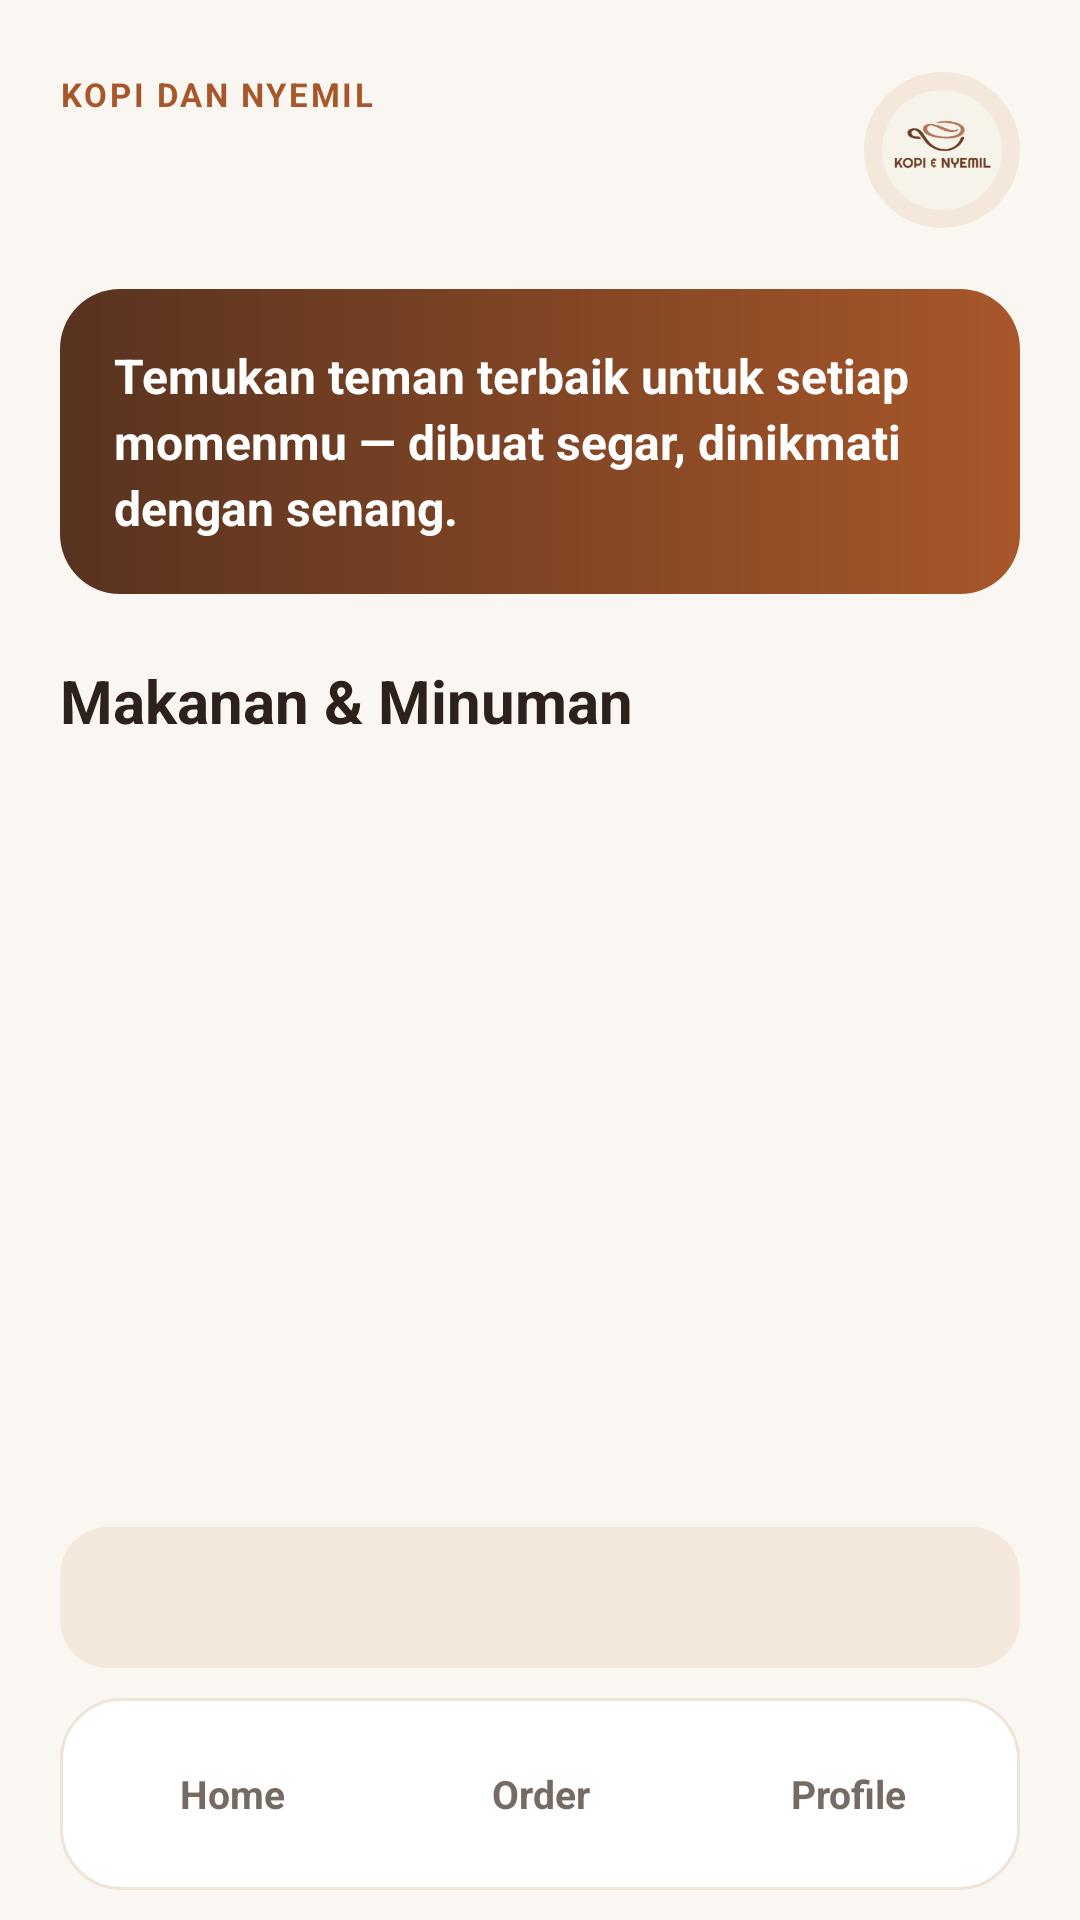

Write the Android layout XML for this screen, with the resource values it uses.
<!-- AndroidManifest.xml: application theme Theme.KopiDanNyemil -->
<!-- res/layout/activity_main.xml -->
<?xml version="1.0" encoding="utf-8"?>
<LinearLayout xmlns:android="http://schemas.android.com/apk/res/android"
    android:layout_width="match_parent"
    android:layout_height="match_parent"
    android:orientation="vertical"
    android:background="@color/bg"
    android:paddingStart="20dp"
    android:paddingTop="16dp"
    android:paddingEnd="20dp"
    android:paddingBottom="10dp">

    <LinearLayout
        android:layout_width="match_parent"
        android:layout_height="wrap_content"
        android:gravity="center_vertical"
        android:orientation="horizontal"
        android:paddingVertical="8dp">

        <LinearLayout
            android:layout_width="0dp"
            android:layout_height="wrap_content"
            android:layout_weight="1"
            android:orientation="vertical">

            <TextView
                android:layout_width="wrap_content"
                android:layout_height="wrap_content"
                android:text="@string/home_eyebrow"
                android:textAllCaps="true"
                android:textColor="@color/accent"
                android:textSize="11sp"
                android:textStyle="bold"
                android:letterSpacing="0.08"/>

            <TextView
                android:id="@+id/tvGreeting"
                android:layout_width="wrap_content"
                android:layout_height="wrap_content"
                android:layout_marginTop="4dp"
                android:textSize="25sp"
                android:textStyle="bold"
                android:textColor="@color/dark"/>
        </LinearLayout>

        <ImageView
            android:layout_width="52dp"
            android:layout_height="52dp"
            android:background="@drawable/bg_circle_logo"
            android:padding="6dp"
            android:scaleType="centerInside"
            android:src="@drawable/logo"
            android:contentDescription="@string/logo"/>
    </LinearLayout>

    <TextView
        android:layout_width="match_parent"
        android:layout_height="wrap_content"
        android:layout_marginTop="12dp"
        android:background="@drawable/bg_hero"
        android:padding="18dp"
        android:text="@string/home_promo"
        android:textColor="@color/white"
        android:textSize="16sp"
        android:textStyle="bold"
        android:lineSpacingExtra="3dp"/>

    <TextView
        android:layout_width="wrap_content"
        android:layout_height="wrap_content"
        android:layout_marginTop="22dp"
        android:text="@string/makanan"
        android:textSize="20sp"
        android:textStyle="bold"
        android:textColor="@color/dark"/>

    <androidx.recyclerview.widget.RecyclerView
        android:id="@+id/rvMenu"
        android:layout_width="match_parent"
        android:layout_height="0dp"
        android:layout_weight="1"
        android:layout_marginTop="2dp"
        android:clipToPadding="false"/>

    <TextView
        android:id="@+id/tvCart"
        android:layout_width="match_parent"
        android:layout_height="wrap_content"
        android:layout_marginTop="8dp"
        android:layout_marginBottom="10dp"
        android:padding="14dp"
        android:background="@drawable/bg_cart"
        android:gravity="center"
        android:textColor="@color/dark"
        android:textStyle="bold"/>

    <include layout="@layout/bottom_nav"/>

</LinearLayout>
<!-- res/layout/bottom_nav.xml (included above) -->
<?xml version="1.0" encoding="utf-8"?>
<LinearLayout xmlns:android="http://schemas.android.com/apk/res/android"
    android:layout_width="match_parent"
    android:layout_height="64dp"
    android:background="@drawable/bg_nav"
    android:orientation="horizontal"
    android:padding="6dp">

    <TextView
        android:id="@+id/navHome"
        android:layout_width="0dp"
        android:layout_height="match_parent"
        android:layout_weight="1"
        android:gravity="center"
        android:text="@string/nav_home"
        android:textStyle="bold"
        android:textSize="13sp"
        android:clickable="true"
        android:focusable="true"
        android:textColor="@color/muted"/>

    <TextView
        android:id="@+id/navOrder"
        android:layout_width="0dp"
        android:layout_height="match_parent"
        android:layout_weight="1"
        android:gravity="center"
        android:text="@string/nav_order"
        android:textStyle="bold"
        android:textSize="13sp"
        android:clickable="true"
        android:focusable="true"
        android:textColor="@color/muted"/>

    <TextView
        android:id="@+id/navProfile"
        android:layout_width="0dp"
        android:layout_height="match_parent"
        android:layout_weight="1"
        android:gravity="center"
        android:text="@string/nav_profile"
        android:textStyle="bold"
        android:textSize="13sp"
        android:clickable="true"
        android:focusable="true"
        android:textColor="@color/muted"/>

</LinearLayout>
<!-- resources referenced by this layout -->
<resources>
  <color name="accent">#A8572A</color>
  <color name="bg">#FAF7F2</color>
  <color name="dark">#2D211B</color>
  <color name="muted">#756B63</color>
  <color name="white">#FFFFFF</color>
  <!-- drawable bg_cart (drawable) -->
  <shape xmlns:android="http://schemas.android.com/apk/res/android">
      <solid android:color="@color/nav_selected"/>
      <corners android:radius="16dp"/>
  </shape>
  <!-- drawable bg_circle_logo (drawable) -->
  <shape xmlns:android="http://schemas.android.com/apk/res/android" android:shape="oval">
      <solid android:color="@color/nav_selected"/>
  </shape>
  <!-- drawable bg_hero (drawable) -->
  <shape xmlns:android="http://schemas.android.com/apk/res/android">
      <gradient
          android:angle="0"
          android:startColor="@color/hero_start"
          android:endColor="@color/hero_end"/>
      <corners android:radius="20dp"/>
  </shape>
  <!-- drawable bg_nav (drawable) -->
  <shape xmlns:android="http://schemas.android.com/apk/res/android">
      <solid android:color="@color/nav_surface"/>
      <stroke android:width="1dp" android:color="@color/card_stroke"/>
      <corners android:radius="20dp"/>
  </shape>
  <!-- drawable logo: png bitmap (drawable, 28451 bytes) -->
  <string name="home_eyebrow">KOPI DAN NYEMIL</string>
  <string name="home_promo">Temukan teman terbaik untuk setiap momenmu — dibuat segar, dinikmati dengan senang.</string>
  <string name="logo">Logo</string>
  <string name="makanan">Makanan &amp; Minuman</string>
  <string name="nav_home">Home</string>
  <string name="nav_order">Order</string>
  <string name="nav_profile">Profile</string>
  <style name="Theme.KopiDanNyemil" parent="Theme.Material3.Light.NoActionBar">
          <item name="colorPrimary">@color/dark</item>
          <item name="android:windowBackground">@color/bg</item>
          <item name="android:statusBarColor">@color/bg</item>
          <item name="android:windowLightStatusBar">true</item>
      </style>
  <color name="nav_selected">#F4E7DB</color>
  <color name="hero_start">#58331F</color>
  <color name="hero_end">#A8572A</color>
  <color name="nav_surface">#FFFFFF</color>
  <color name="card_stroke">#EEE4D8</color>
</resources>
